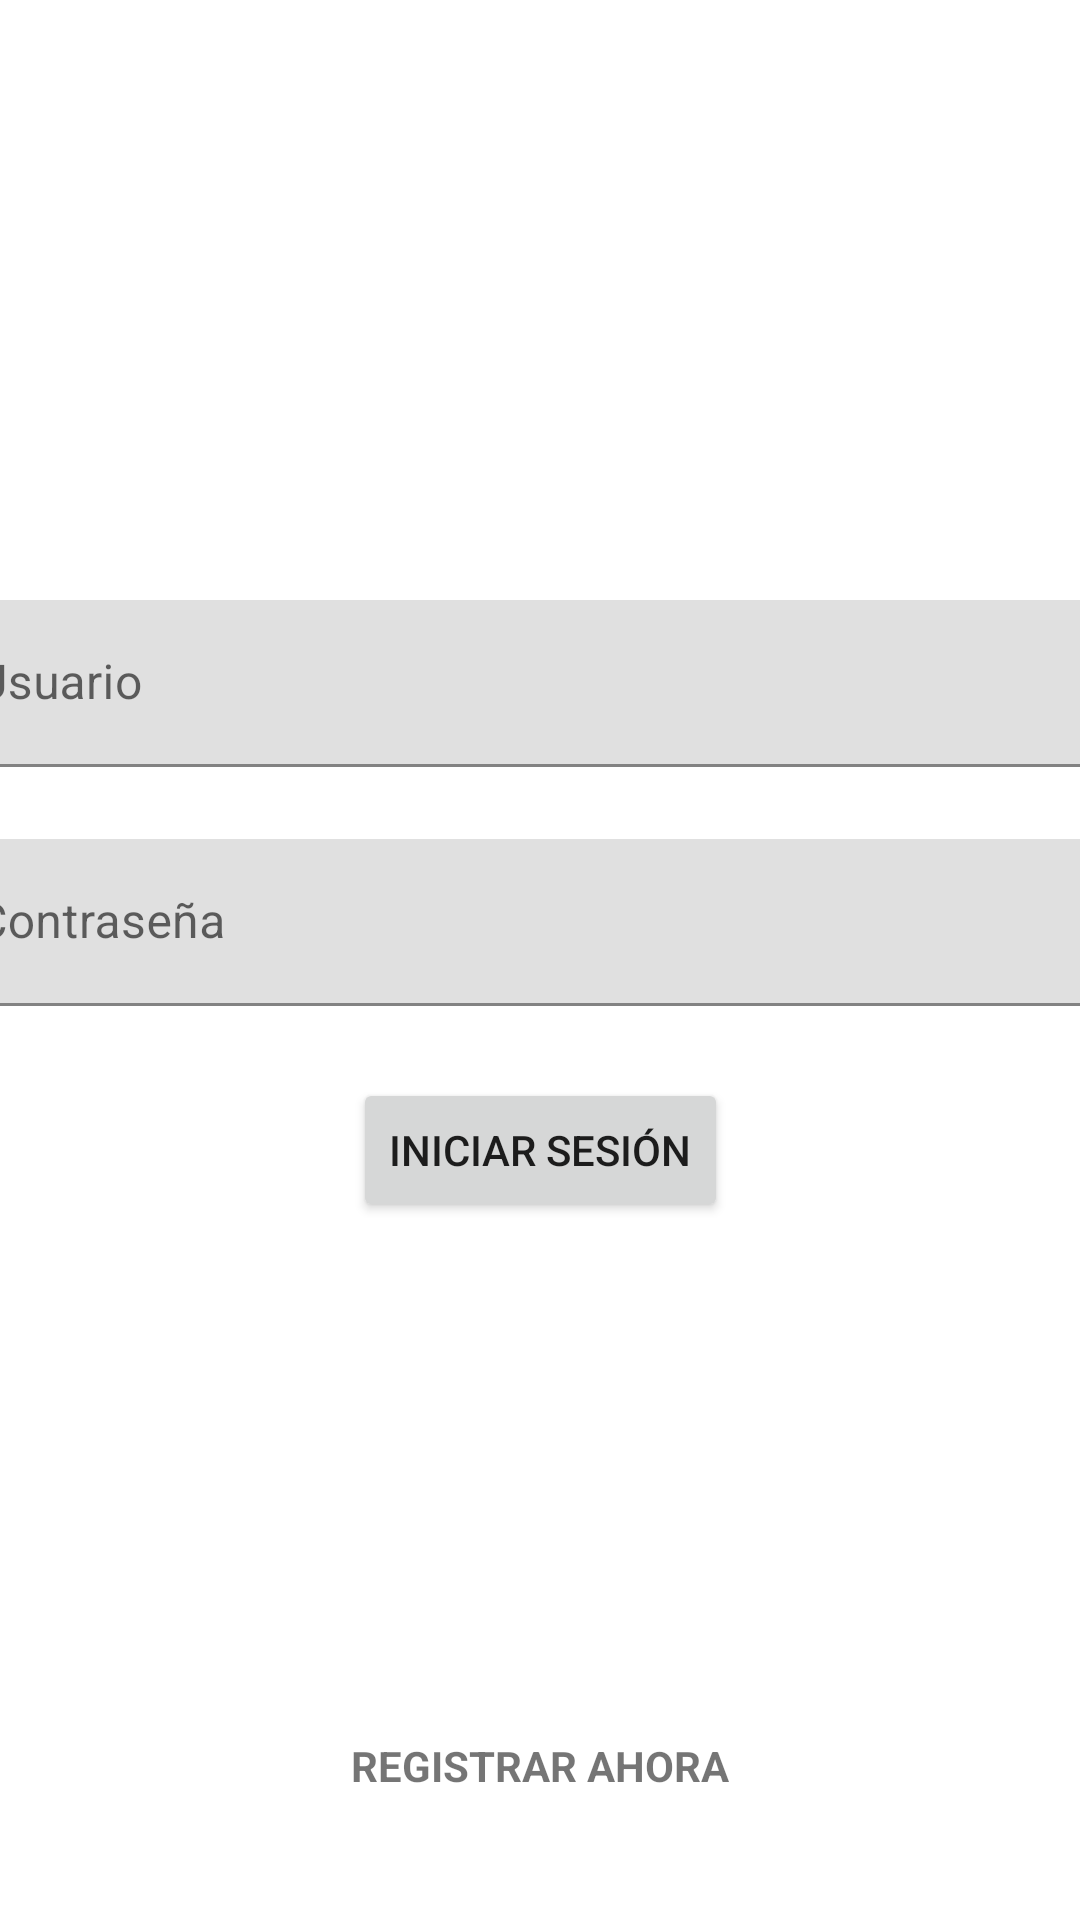

Write the Android layout XML for this screen, with the resource values it uses.
<!-- AndroidManifest.xml: application theme Theme.ProjectFinal -->
<!-- res/layout/activity_main.xml -->
<?xml version="1.0" encoding="utf-8"?>
<androidx.constraintlayout.widget.ConstraintLayout xmlns:android="http://schemas.android.com/apk/res/android"
    xmlns:app="http://schemas.android.com/apk/res-auto"
    xmlns:tools="http://schemas.android.com/tools"
    android:layout_width="match_parent"
    android:layout_height="match_parent"
    tools:context=".activities.MainActivity">

    <com.google.android.material.textfield.TextInputLayout
        android:id="@+id/passwordTil"
        android:layout_width="409dp"
        android:layout_height="wrap_content"
        android:layout_marginStart="16dp"
        android:layout_marginTop="24dp"
        android:layout_marginEnd="16dp"
        app:layout_constraintEnd_toEndOf="parent"
        app:layout_constraintStart_toStartOf="parent"
        app:layout_constraintTop_toBottomOf="@+id/userNameTil">

        <com.google.android.material.textfield.TextInputEditText
            android:id="@+id/password"
            android:layout_width="match_parent"
            android:layout_height="wrap_content"
            android:hint="@string/str_password"
            android:inputType="textPassword" />
    </com.google.android.material.textfield.TextInputLayout>

    <com.google.android.material.textfield.TextInputLayout
        android:id="@+id/userNameTil"
        android:layout_width="409dp"
        android:layout_height="wrap_content"
        android:layout_marginStart="16dp"
        android:layout_marginTop="200dp"
        android:layout_marginEnd="16dp"
        app:layout_constraintEnd_toEndOf="parent"
        app:layout_constraintStart_toStartOf="parent"
        app:layout_constraintTop_toTopOf="parent">

        <com.google.android.material.textfield.TextInputEditText
            android:id="@+id/userName"
            android:layout_width="match_parent"
            android:layout_height="wrap_content"
            android:hint="@string/str_username"
            android:inputType="text" />
    </com.google.android.material.textfield.TextInputLayout>

    <Button
        android:id="@+id/login"
        android:layout_width="wrap_content"
        android:layout_height="wrap_content"
        android:layout_marginTop="24dp"
        android:text="@string/str_login"
        app:layout_constraintEnd_toEndOf="parent"
        app:layout_constraintStart_toStartOf="parent"
        app:layout_constraintTop_toBottomOf="@+id/passwordTil" />

    <TextView
        android:id="@+id/register"
        android:layout_width="wrap_content"
        android:layout_height="wrap_content"
        android:layout_marginBottom="32dp"
        android:paddingLeft="40dp"
        android:paddingTop="10dp"
        android:paddingRight="40dp"
        android:paddingBottom="10dp"
        android:text="@string/str_register"
        android:textAllCaps="true"
        android:textStyle="bold"
        app:layout_constraintBottom_toBottomOf="parent"
        app:layout_constraintEnd_toEndOf="parent"
        app:layout_constraintStart_toStartOf="parent" />
</androidx.constraintlayout.widget.ConstraintLayout>


<!-- resources referenced by this layout -->
<resources>
  <string name="str_login">Iniciar Sesión</string>
  <string name="str_password">Contraseña</string>
  <string name="str_register">Registrar Ahora</string>
  <string name="str_username">Usuario</string>
  <style name="Theme.ProjectFinal" parent="Theme.MaterialComponents.DayNight.NoActionBar">
          
          <item name="colorPrimary">@color/app_color</item>
          <item name="colorPrimaryVariant">@color/status_bar_color</item>
          <item name="colorOnPrimary">@color/white</item>
          
          <item name="colorSecondary">@color/teal_200</item>
          <item name="colorSecondaryVariant">@color/teal_700</item>
          <item name="colorOnSecondary">@color/black</item>
          
          <item name="android:statusBarColor" tools:targetApi="l">?attr/colorPrimaryVariant</item>
          
      </style>
  <color name="app_color">#358AAF</color>
  <color name="status_bar_color">#526A23</color>
  <color name="white">#FFFFFFFF</color>
  <color name="teal_200">#FF03DAC5</color>
  <color name="teal_700">#FF018786</color>
  <color name="black">#FF000000</color>
</resources>
